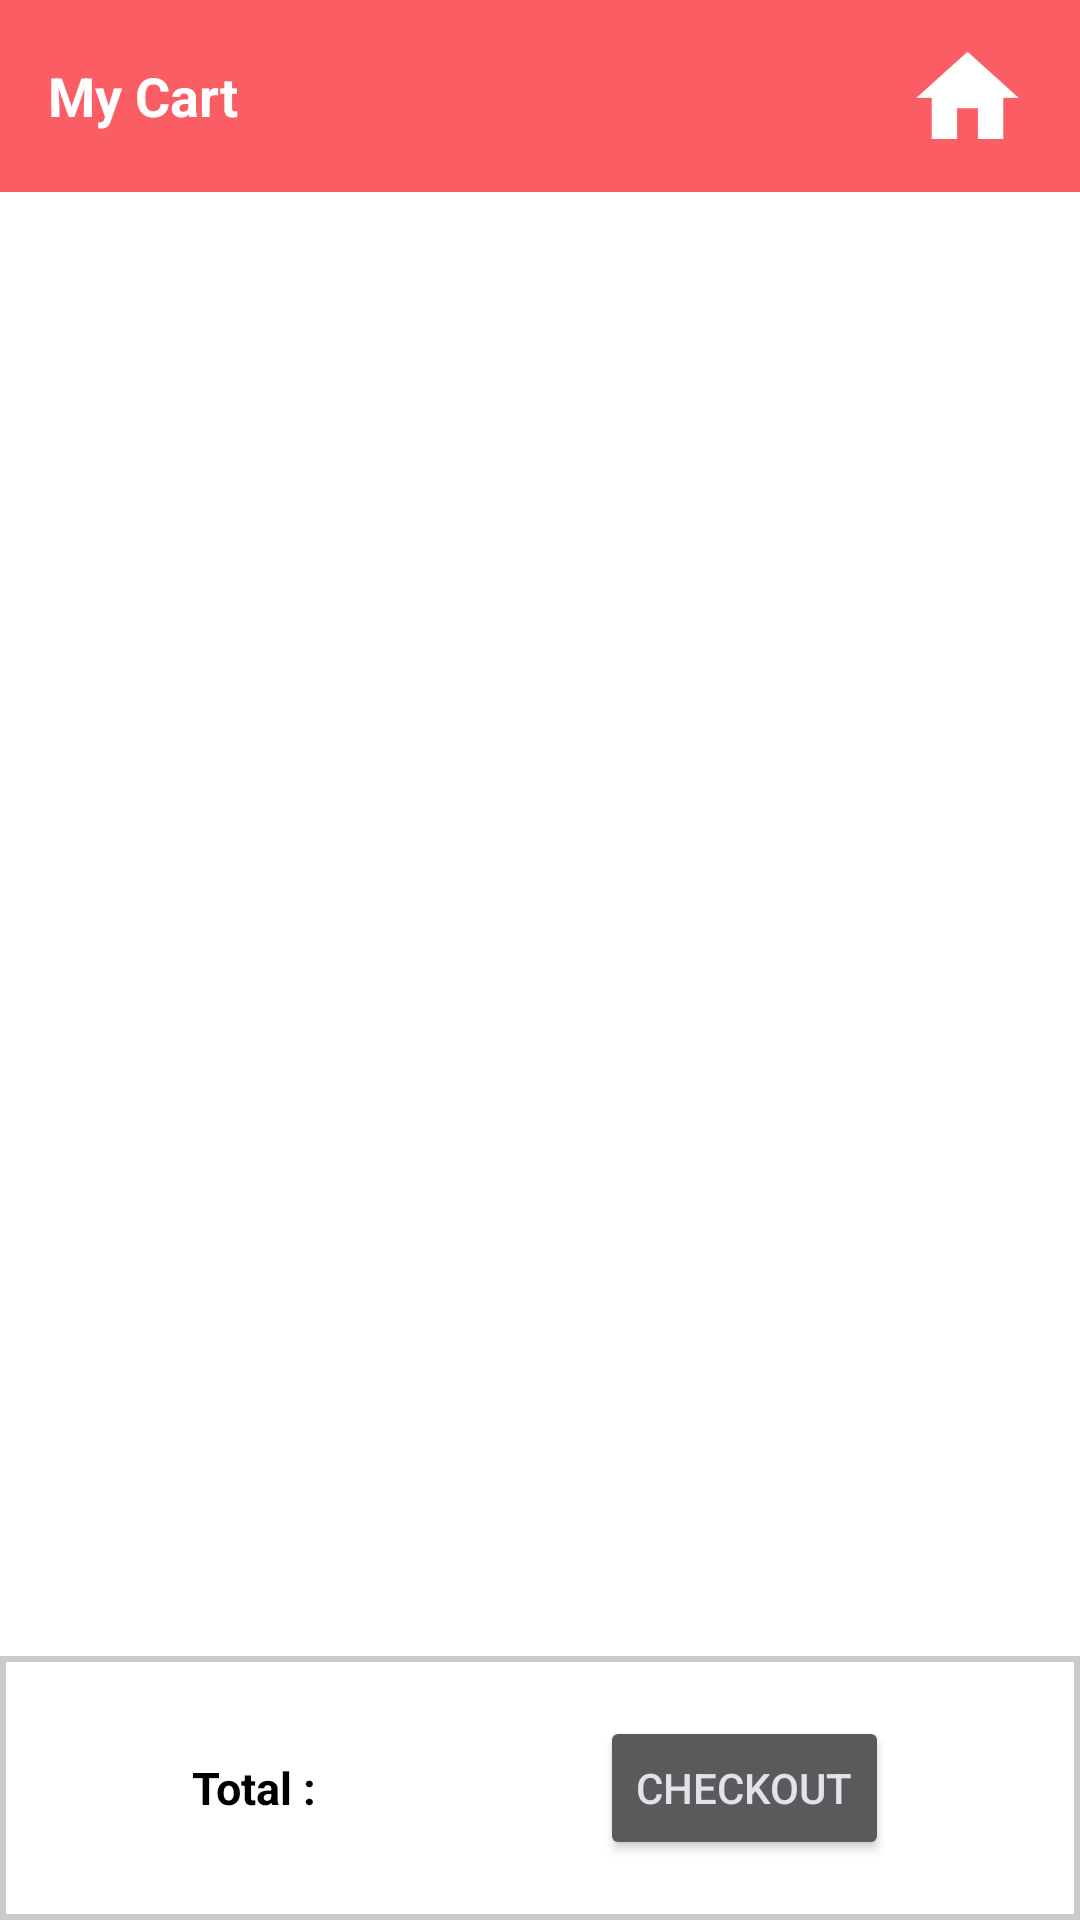

This screen was rendered from an Android layout file. Write that file and the resources it references.
<!-- AndroidManifest.xml: application theme Theme.ShoppingApp -->
<!-- res/layout/activity_cart.xml -->
<?xml version="1.0" encoding="utf-8"?>
<layout xmlns:tools="http://schemas.android.com/tools"
    xmlns:app="http://schemas.android.com/apk/res-auto"
    xmlns:android="http://schemas.android.com/apk/res/android">
    <data>
        <variable
            name="cartList"
            type="com.store.shoppingapp.model.CartItem" />
    </data>
    <androidx.constraintlayout.widget.ConstraintLayout
        android:layout_width="match_parent"
        android:layout_height="match_parent"
        tools:context=".activity.CartActivity"
        android:background="@color/white">
        <androidx.appcompat.widget.Toolbar
            android:layout_width="match_parent"
            android:layout_height="wrap_content"
            android:id="@+id/toolbar"
            app:layout_constraintTop_toTopOf="parent"
            android:elevation="@dimen/dimen_5dp"
            android:background="@color/primary">
            <androidx.constraintlayout.widget.ConstraintLayout
                android:layout_width="match_parent"
                android:layout_height="match_parent">
                <TextView
                    android:layout_width="match_parent"
                    android:layout_height="wrap_content"
                    android:text="@string/cart"
                    android:textColor="@color/white"
                    app:layout_constraintTop_toTopOf="parent"
                    app:layout_constraintLeft_toLeftOf="parent"
                    app:layout_constraintRight_toRightOf="parent"
                    app:layout_constraintBottom_toBottomOf="parent"
                    android:textSize="18sp"
                    android:textStyle="bold"/>
                <androidx.constraintlayout.widget.ConstraintLayout
                    android:layout_width="wrap_content"
                    android:layout_height="wrap_content"
                    app:layout_constraintTop_toTopOf="parent"
                    app:layout_constraintEnd_toEndOf="parent"
                    android:paddingRight="@dimen/dimen_20dp"
                    android:id="@+id/lay_home">
                    <androidx.appcompat.widget.AppCompatImageView
                        android:layout_width="wrap_content"
                        android:layout_height="wrap_content"
                        android:src="@mipmap/ic_home"
                        android:id="@+id/cartIamge"
                        app:layout_constraintTop_toTopOf="parent"
                        app:layout_constraintBottom_toBottomOf="parent"
                        app:layout_constraintLeft_toLeftOf="parent"
                        app:layout_constraintRight_toRightOf="parent"/>
                </androidx.constraintlayout.widget.ConstraintLayout>

            </androidx.constraintlayout.widget.ConstraintLayout>
        </androidx.appcompat.widget.Toolbar>

        <androidx.recyclerview.widget.RecyclerView
            android:id="@+id/rvCartList"
            android:layout_width="match_parent"
            android:layout_height="0dp"
            android:padding="10dp"
            android:paddingBottom="10dp"
            app:layout_constrainedHeight="true"
            app:layout_constraintBottom_toBottomOf="parent"
            app:layout_constraintLeft_toLeftOf="parent"
            app:layout_constraintRight_toRightOf="parent"
            app:layout_constraintTop_toBottomOf="@+id/toolbar" />

        <androidx.constraintlayout.widget.ConstraintLayout
            android:layout_width="match_parent"
            android:layout_height="wrap_content"
            app:layout_constraintBottom_toBottomOf="parent">
            <LinearLayout
                android:layout_width="match_parent"
                android:layout_height="wrap_content"
                android:weightSum="2"
                android:orientation="horizontal"
                app:layout_constraintStart_toStartOf="parent"
                app:layout_constraintBottom_toBottomOf="parent"
                android:background="@drawable/custom_border">
                <LinearLayout
                    android:layout_width="0dp"
                    android:layout_height="wrap_content"
                    android:layout_weight="1"
                    android:orientation="horizontal"
                    android:padding="@dimen/dimen_20dp"
                    android:gravity="center"
                    android:layout_gravity="center">
                    <TextView
                        android:layout_width="wrap_content"
                        android:layout_height="wrap_content"
                        android:text="@string/txt_total"
                        android:gravity="center"
                        android:textColor="@android:color/black"
                        android:textStyle="bold"
                        android:textSize="15sp"
                        android:layout_gravity="center"/>
                    <TextView
                        android:id="@+id/txtTotalPrice"
                        android:layout_width="wrap_content"
                        android:layout_height="wrap_content"
                        android:textSize="15sp"
                        android:paddingLeft="@dimen/dimen_10dp"
                        android:textColor="@color/black"/>
                </LinearLayout>
                <LinearLayout
                android:layout_width="0dp"
                android:layout_height="wrap_content"
                android:layout_weight="1"
                android:orientation="horizontal"
                android:padding="@dimen/dimen_20dp">
                    <Button
                        android:layout_width="wrap_content"
                        android:layout_height="wrap_content"
                        android:text="@string/checkout"/>
                </LinearLayout>

            </LinearLayout>

        </androidx.constraintlayout.widget.ConstraintLayout>
    </androidx.constraintlayout.widget.ConstraintLayout>
</layout>
<!-- resources referenced by this layout -->
<resources>
  <color name="black">#FF000000</color>
  <color name="primary">#fa5d64</color>
  <color name="white">#FFFFFFFF</color>
  <dimen name="dimen_10dp">10dp</dimen>
  <dimen name="dimen_20dp">20dp</dimen>
  <dimen name="dimen_5dp">5dp</dimen>
  <!-- drawable custom_border (drawable) -->
  <?xml version="1.0" encoding="UTF-8"?>
  <shape xmlns:android="http://schemas.android.com/apk/res/android"
      android:shape="rectangle">
      <corners android:radius="0dp"/>
      <padding android:left="0dp"
          android:right="0dp"
          android:top="0dp"
          android:bottom="0dp"/>
      <stroke
          android:width="2dip" android:color="#CCCCCC"/>
  </shape>
  <!-- mipmap ic_home: png bitmap (mipmap-hdpi, 799 bytes) -->
  <string name="cart">My Cart</string>
  <string name="checkout">CHECKOUT</string>
  <string name="txt_total">Total :</string>
  <style name="Theme.ShoppingApp" parent="Theme.Material3.Dark.NoActionBar">
          
          <item name="colorPrimary">@color/primary</item>
          <item name="colorPrimaryVariant">@color/primary_dark</item>
          <item name="colorOnPrimary">@color/white</item>
          
          <item name="colorSecondary">@color/teal_200</item>
          <item name="colorSecondaryVariant">@color/teal_700</item>
          <item name="colorOnSecondary">@color/black</item>
          
          <item name="android:statusBarColor" tools:targetApi="l">?attr/colorPrimaryVariant</item>
          
      </style>
  <color name="primary_dark">#f44a55</color>
  <color name="teal_200">#FF03DAC5</color>
  <color name="teal_700">#FF018786</color>
</resources>
